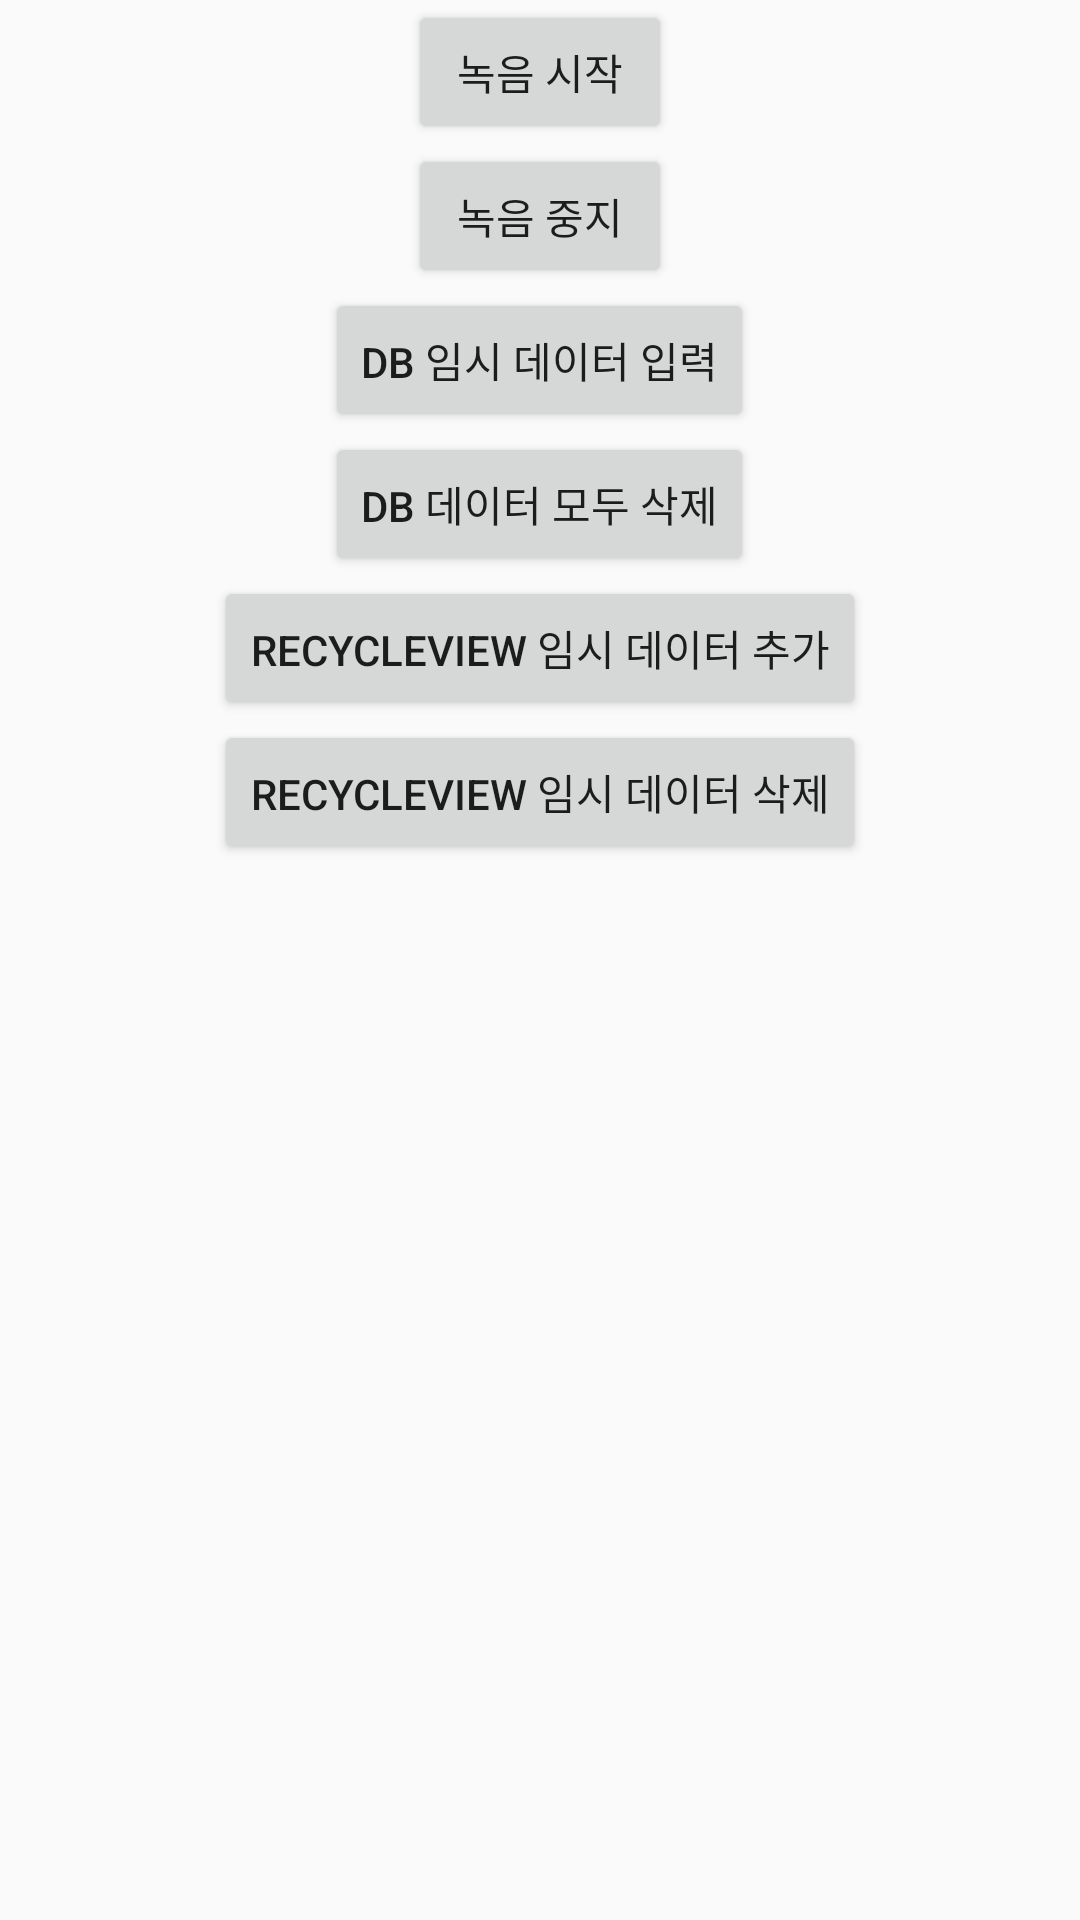

Write the Android layout XML for this screen, with the resource values it uses.
<!-- AndroidManifest.xml: application theme Theme.Lieon -->
<!-- res/layout/fragment_test.xml -->
<?xml version="1.0" encoding="utf-8"?>
<FrameLayout xmlns:android="http://schemas.android.com/apk/res/android"
    xmlns:tools="http://schemas.android.com/tools"
    android:layout_width="match_parent"
    android:layout_height="match_parent"
    xmlns:app="http://schemas.android.com/apk/res-auto"
    tools:context=".test.TestFragment">


    <androidx.constraintlayout.widget.ConstraintLayout
        android:layout_width="match_parent"
        android:layout_height="match_parent">

        <androidx.constraintlayout.widget.ConstraintLayout
            android:id="@+id/upperTitleLayout"
            android:layout_width="match_parent"
            android:layout_height="0dp"
            app:layout_constraintTop_toTopOf="parent"
            app:layout_constraintBottom_toTopOf="@id/upperTitleLayout"
            app:layout_constraintVertical_weight="1">

            <TextView
                android:layout_width="wrap_content"
                android:layout_height="wrap_content"
                android:text="모든 결과 확인"
                app:layout_constraintTop_toTopOf="parent"
                app:layout_constraintBottom_toBottomOf="parent"
                app:layout_constraintStart_toStartOf="parent"
                app:layout_constraintEnd_toEndOf="parent"
                />



        </androidx.constraintlayout.widget.ConstraintLayout>

        <LinearLayout
            android:layout_width="match_parent"
            android:layout_height="match_parent"
            app:layout_constraintTop_toBottomOf="@+id/upperTitleLayout"
            app:layout_constraintBottom_toBottomOf="parent"
            android:orientation="vertical">

            <Button
                android:id="@+id/recordButton"
                android:layout_width="wrap_content"
                android:layout_height="wrap_content"
                android:layout_gravity="center"
                android:text="녹음 시작"/>

            <Button
                android:id="@+id/stopButton"
                android:layout_width="wrap_content"
                android:layout_height="wrap_content"
                android:layout_gravity="center"
                android:text="녹음 중지"/>

            <Button
                android:id="@+id/insertTempDataButton"
                android:layout_width="wrap_content"
                android:layout_height="wrap_content"
                android:layout_gravity="center"
                android:text="DB 임시 데이터 입력"/>

            <Button
                android:id="@+id/deleteAllButton"
                android:layout_width="wrap_content"
                android:layout_height="wrap_content"
                android:layout_gravity="center"
                android:text="db 데이터 모두 삭제"/>

            <Button
                android:id="@+id/insertListDataButton"
                android:layout_width="wrap_content"
                android:layout_height="wrap_content"
                android:layout_gravity="center"
                android:text="recycleview 임시 데이터 추가"/>

            <Button
                android:id="@+id/deleteListDataButton"
                android:layout_width="wrap_content"
                android:layout_height="wrap_content"
                android:layout_gravity="center"
                android:text="recycleview 임시 데이터 삭제"/>

        </LinearLayout>


    </androidx.constraintlayout.widget.ConstraintLayout>


</FrameLayout>
<!-- resources referenced by this layout -->
<resources>
  <style name="Theme.Lieon" parent="android:Theme.Material.Light.NoActionBar" />
</resources>
